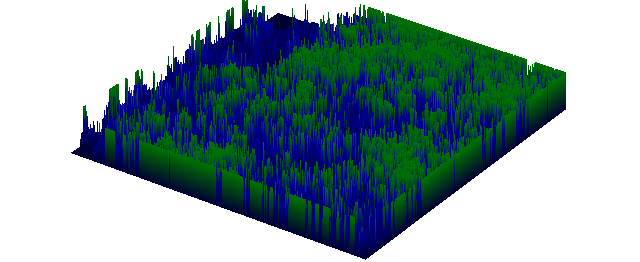

The file beside this chart, header and first rows:
0, 0, 0, 0, 0, 0, 0, 0, 0, 0, 0, 0, 0, 0, 0, 0, 0, 0, 0, 0, 0, 0, 0, 0
, 0, 0, 0, 0, 0, 0, 0, 0, 0, 0, 0, 0, 0, 0, 0, 0, 0, 0, 0, 0, 0, 0, 0
, 0, 0, 0, 0, 0, 0, 0, 0, 0, 0, 0, 0, 0, 0, 0, 0, 0, 0, 0, 0, 0, 0, 0
, 0, 0, 0, 0, 0, 0, 0, 0, 0, 0, 0, 0, 0, 0, 0, 0, 0, 0, 0, 0, 0, 0, 0
, 0, 0, 0, 0, 0, 0, 0, 0, 0, 0, 0, 0, 0, 0, 0, 0, 0, 0, 0, 0, 0, 0, 0
, 0, 0, 0, 0, 0, 0, 0, 0, 0, 0, 0, 0, 0, 0, 0, 0, 0, 0, 0, 0, 0, 0, 0
, 0, 0, 0, 0, 0, 0, 0, 0, 0, 0, 0, 0, 0, 0, 0, 0, 0, 0, 0, 0, 0, 0, 0
, 0, 0, 0, 0, 0, 0, 0, 0, 0, 0, 0, 0, 0, 0, 0, 0, 0, 0, 0, 0, 0, 0, 0
, 0, 0, 0, 0, 0, 0, 0, 0, 0, 0, 0, 0, 0, 0, 0, 0, 0, 0, 0, 0, 0, 0, 0
, 0, 0, 0, 0, 0, 0, 0, 0, 0, 0, 0, 0, 0, 0, 0, 0, 0, 0, 0, 0, 0, 0, 0
, 0, 0, 0, 0, 0, 0, 0, 0, 0, 0, 0, 0, 0, 0, 0, 0, 0, 0, 0, 0, 0, 0, 0
, 0, 0, 0, 0, 0, 0, 0, 0, 0, 0, 0, 0, 0, 0, 0, 0, 0, 0, 0, 0, 0, 0, 0
, 0, 0, 0, 0, 0, 0, 0, 0, 0, 0, 0, 0, 0, 0, 0, 0, 0, 0, 0, 0, 0, 0, 0
, 0, 0, 0, 0, 0, 0, 0, 0, 0, 0, 0, 0, 0, 0, 0, 0, 0, 0, 0, 0, 0, 0, 0
, 0, 0, 0, 0, 0, 0, 0, 0, 0, 0, 0, 0, 0, 0, 0, 0, 0, 0, 0, 0, 0, 0, 0
, 0, 0, 0, 0, 0, 0, 0, 0, 0, 0, 0, 0, 0, 0, 0, 0, 0, 0, 0, 0, 0, 0, 0
, 0, 0, 0, 0, 0, 0, 0, 0, 0, 0, 0, 0, 0, 0, 0, 0, 0, 0, 0, 0, 0, 0, 0
, 0, 0, 0, 0, 0, 0, 0, 0, 0, 0, 0, 0, 0, 0, 0, 0, 0, 0, 0, 0, 0, 0, 0
, 0, 0, 0, 0, 0, 0, 0, 0, 0, 0, 0, 0, 0, 0, 0, 0, 0, 0, 0, 0, 0, 0, 0
, 0, 0, 0, 0, 0, 0, 0, 0, 0, 0, 0, 0, 0, 0, 0, 0, 0, 0, 0, 0, 0, 0, 0
, 0, 0, 0, 0, 0, 0, 0, 0, 0, 0, 0, 0, 0, 0, 0, 0, 0, 0, 0, 0, 0, 0, 0
, 0, 0, 0, 0, 0, 0, 0, 0, 0, 0, 0, 0, 0, 0, 0, 0, 0, 0, 0, 0, 0, 0, 0
, 0, 0, 0, 0, 0, 0, 0, 0, 0, 0, 0, 0, 0, 0, 0, 0, 0, 0, 0, 0, 0, 0, 0
, 0, 0, 0, 0, 0, 0, 0, 0, 0, 0, 0, 0, 0, 0, 0, 0, 0, 0, 0, 0, 0, 0, 0
, 0, 0, 0, 0, 0, 0, 0, 0, 0, 0, 0, 0, 0, 0, 0, 0, 0, 0, 0, 0, 0, 0, 0
, 0, 0, 0, 0, 0, 0, 0, 0, 0, 0, 0, 0, 0, 0, 0, 0, 0, 0, 0, 0, 0, 0, 0
, 0, 0, 0, 0, 0, 0, 0, 0, 0, 0, 0, 0, 0, 0, 0, 0, 0, 0, 0, 0, 0, 0, 0
, 0, 0, 0, 0, 0, 0, 0, 0, 0, 0, 0, 0, 0, 0, 0, 0, 0, 0, 0, 0, 0, 0, 0
, 0, 0, 0, 0, 0, 0, 0, 0, 0, 0, 0, 0, 0, 0, 0, 0, 0, 0, 0, 0, 0, 0, 0
, 0, 0, 0, 0, 0, 0, 0, 0, 0, 0, 0, 0, 0, 0, 0, 0, 0, 0, 0, 0, 0, 0, 0
, 0, 0, 0, 0, 0, 0, 0, 0, 0, 0, 0, 0, 0, 0, 0, 0, 0, 0, 0, 0, 0, 0, 0
, 0, 0, 0, 0, 0, 0, 0, 0, 0, 0, 0, 0, 0, 0, 0, 0, 0, 0, 0, 0, 0, 0, 0
, 0, 0, 0, 0, 0, 0, 0, 0, 0, 0, 0, 0, 0, 0, 0, 0, 0, 0, 0, 0, 0, 0, 0
, 0, 0, 0, 0, 0, 0, 0, 0, 0, 0, 0, 0, 0, 0, 0, 0, 0, 0, 0, 0, 0, 0, 0
, 0, 0, 0, 0, 0, 0, 0, 0, 0, 0, 0, 0, 0, 0, 0, 0, 0, 0, 0, 0, 0, 0, 0
, 0, 0, 0, 0, 0, 0, 0, 0, 0, 0, 0, 0, 0, 0, 0, 0, 0, 0, 0, 0, 0, 0, 0
, 0, 0, 0, 0, 0, 0, 0, 0, 0, 0, 0, 0, 0, 0, 0, 0, 0, 0, 0, 0, 0, 0, 0
, 0, 0, 0, 0, 0, 0, 0, 0, 0, 0, 0, 0, 0, 0, 0, 0, 0, 0, 0, 0, 0, 0, 0
, 0, 0, 0, 0, 0, 0, 0, 0, 0, 0, 0, 0, 0, 0, 0, 0, 0, 0, 0, 0, 0, 0, 0
, 0, 0, 0, 0, 0, 0, 0, 0, 0, 0, 0, 0, 0, 0, 0, 0, 0, 0, 0, 0, 0, 0, 0
, 0, 0, 0, 0, 0, 0, 0, 0, 0, 0, 0, 0, 0, 0, 0, 0, 0, 0, 0, 0, 0, 0, 0
, 0, 0, 0, 0, 0, 0, 0, 0, 0, 0, 0, 0, 0, 0, 0, 0, 0, 0, 0, 0, 0, 0, 0
, 0, 0, 0, 0, 0, 0, 0, 0, 0, 0, 0, 0, 0, 0, 0, 0, 0, 0, 0, 0, 0, 0, 0
, 0, 0, 0, 0, 0, 0, 0, 0, 0, 0, 0, 0, 0, 0, 0, 0, 0, 0, 0, 0, 0, 0, 0
, 0, 0, 0, 0, 0, 0, 0, 0, 0, 0, 0, 0, 0, 0, 0, 0, 0, 0, 0, 0, 0, 0, 0
, 0, 0, 0, 0, 0, 0, 0, 0, 0, 0, 0, 0, 0, 0, 0, 0, 0, 0, 0, 0, 0, 0, 0
, 0, 0, 0, 0, 0, 0, 0, 0, 0, 0, 0, 0, 0, 0, 0, 0, 0, 0, 0, 0, 0, 0, 0
, 0, 0, 0, 0, 0, 0, 0, 0, 0, 0, 0, 0, 0, 0, 0, 0, 0, 0, 0, 0, 0, 0, 0
, 0, 0, 0, 0, 0, 0, 0, 0, 0, 0, 0, 0, 0, 0, 0, 0, 0, 0, 0, 0, 0, 0, 0
, 0, 0, 0, 0, 0, 0, 0, 0, 0, 0, 0, 0, 0, 0, 0, 0, 0, 0, 0, 0, 0, 0, 0
, 0, 0, 0, 0, 0, 0, 0, 0, 0, 0, 0, 0, 0, 0, 0, 0, 0, 0, 0, 0, 0, 0, 0
, 0, 0, 0, 0, 0, 0, 0, 0, 0, 0, 0, 0, 0, 0, 0, 0, 0, 0, 0, 0, 0, 0, 0
, 0, 0, 0, 0, 0, 0, 0, 0, 0, 0, 0, 0, 0, 0, 0, 0, 0, 0, 0, 0, 0, 0, 0
, 0, 0, 0, 0, 0, 0, 0, 0, 0, 0, 0, 0, 0, 0, 0, 0, 0, 0, 0, 0, 0, 0, 0
, 0, 0, 0, 0, 0, 0, 0, 0, 0, 0, 0, 0, 0, 0, 0, 0, 0, 0, 0, 0, 0, 0, 0
, 0, 0, 0, 0, 0, 0, 0, 0, 0, 0, 0, 0, 0, 0, 0, 0, 0, 0, 0, 0, 0, 0, 0
, 0, 0, 0, 0, 0, 0, 0, 0, 0, 0, 0, 0, 0, 0, 0, 0, 0, 0, 0, 0, 0, 0, 0
, 0, 0, 0, 0, 0, 0, 0, 0, 0, 0, 0, 0, 0, 0, 0, 0, 0, 0, 0, 0, 0, 0, 0
, 0, 0, 0, 0, 0, 0, 0, 0, 0, 0, 0, 0, 0, 0, 0, 0, 0, 0, 0, 0, 0, 0, 0
, 0, 0, 0, 0, 0, 0, 0, 0, 0, 0, 0, 0, 0, 0, 0, 0, 0, 0, 0, 0, 0, 0, 0
, 0, 0, 0, 0, 0, 0, 0, 0, 0, 0, 0, 0, 0, 0, 0, 0, 0, 0, 0, 0, 0, 0, 0
... 440 more rows
